Labelled photos from "data", an image-classification folder in Luqhhh/weather-classification. The possible labels are: cloudy, rainy, snowy, sunny.

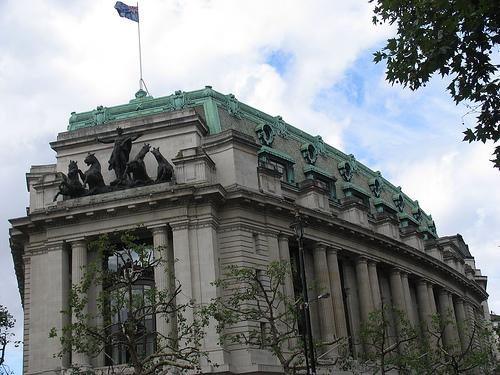
Label: cloudy

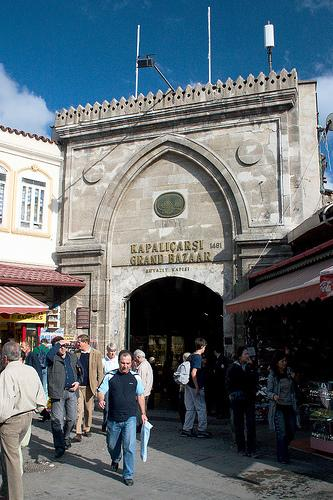
Label: sunny

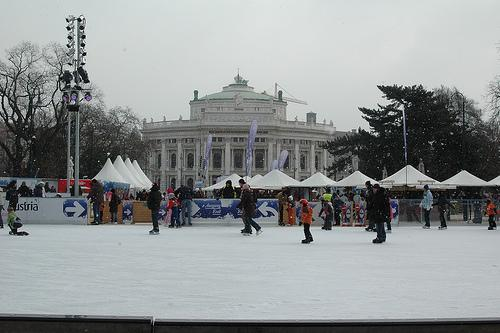
Label: snowy

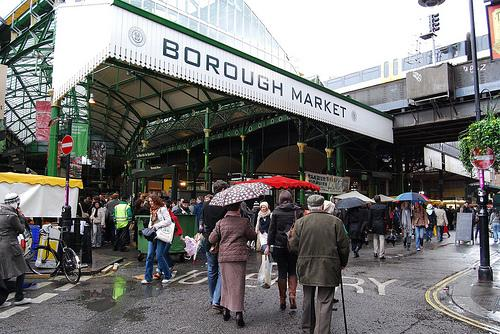
Label: rainy

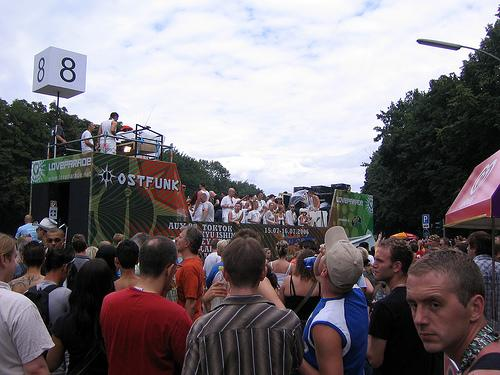
Label: cloudy

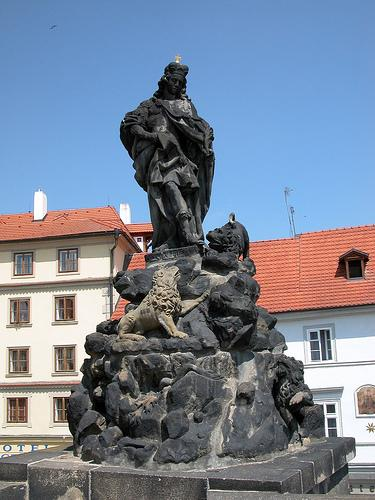
Label: sunny
